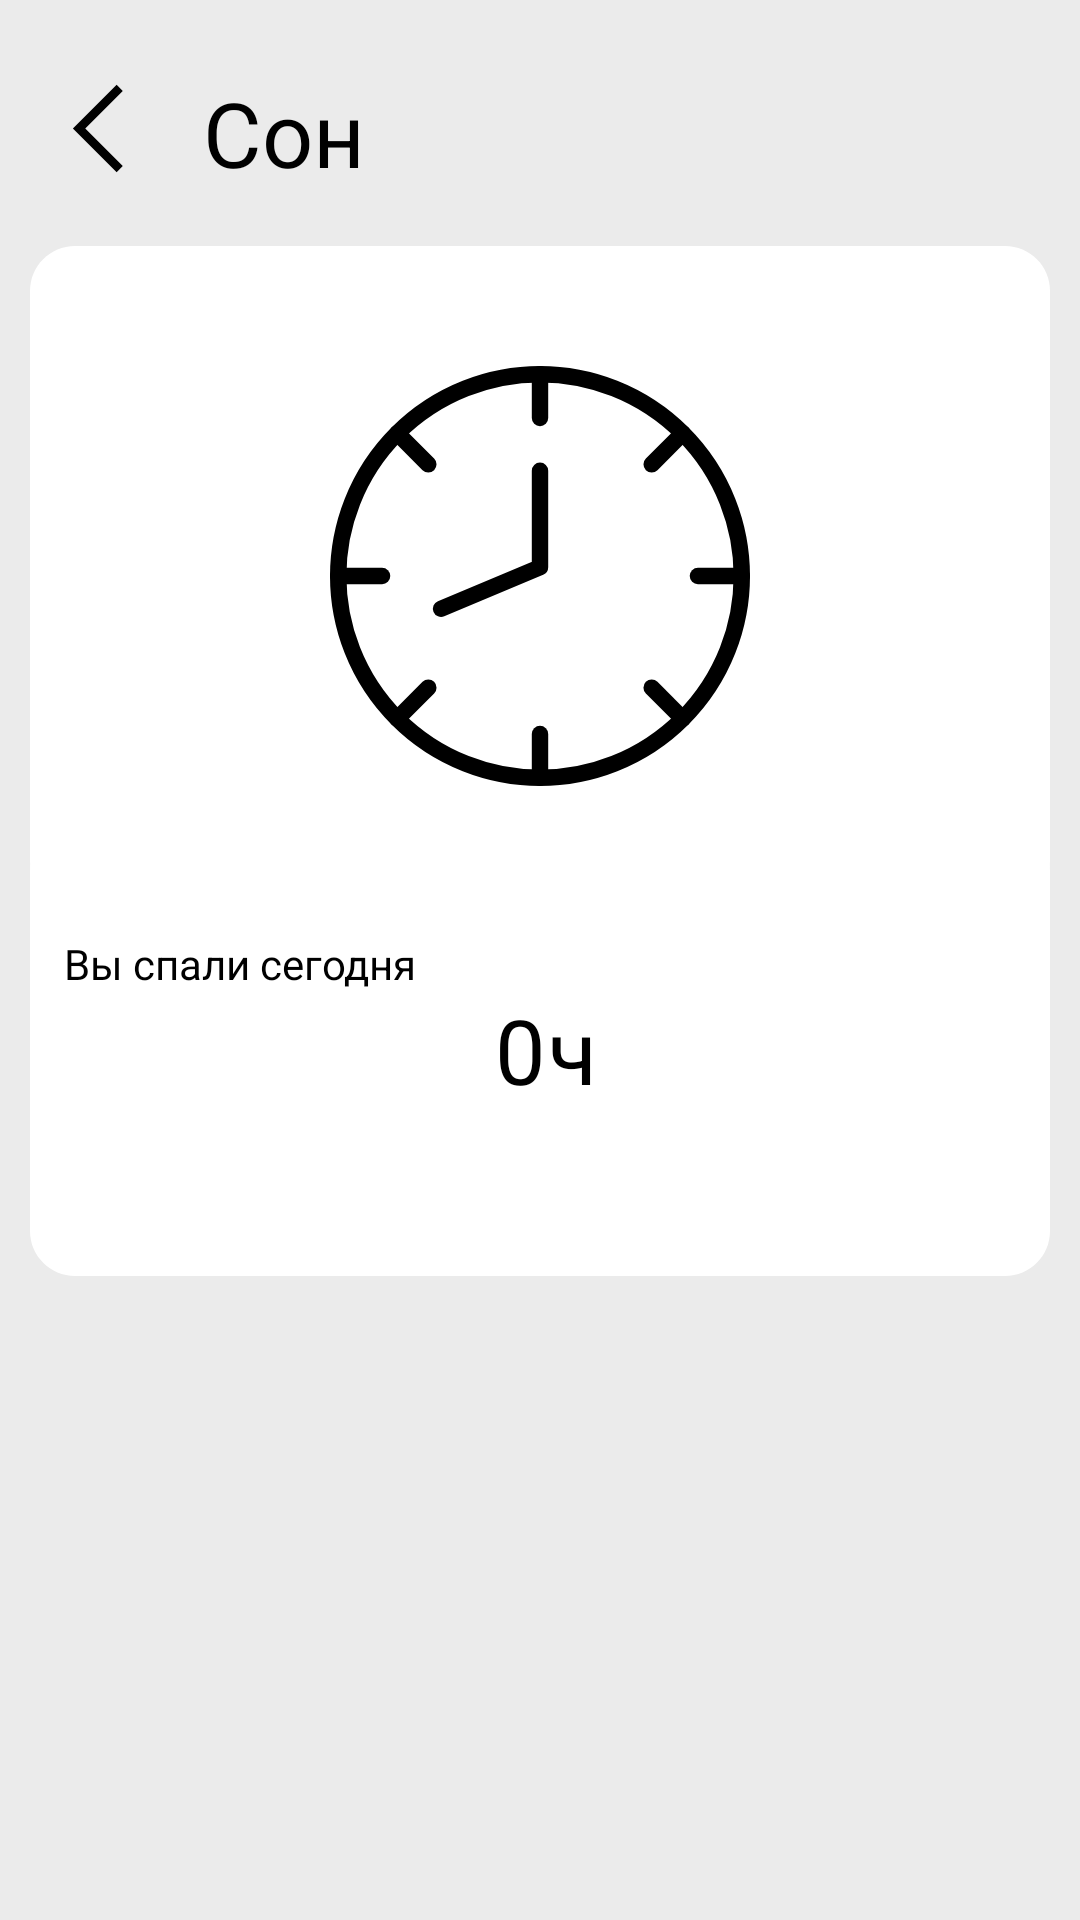

Write the Android layout XML for this screen, with the resource values it uses.
<!-- AndroidManifest.xml: application theme Theme.StepLink -->
<!-- res/layout/activity_sleep.xml -->
<?xml version="1.0" encoding="utf-8"?>
<androidx.constraintlayout.widget.ConstraintLayout xmlns:android="http://schemas.android.com/apk/res/android"
    xmlns:app="http://schemas.android.com/apk/res-auto"
    xmlns:tools="http://schemas.android.com/tools"
    android:layout_width="match_parent"
    android:layout_height="match_parent"
    android:background="#EBEBEB"
    tools:context=".sleep">
    <View
        android:id="@+id/rectangle_1"
        android:layout_width="340dp"
        android:layout_height="220dp"
        android:layout_alignParentLeft="true"
        android:layout_alignParentTop="true"
        android:background="@drawable/rectangle__3"
        app:layout_constraintBottom_toBottomOf="parent"
        app:layout_constraintEnd_toEndOf="parent"
        app:layout_constraintHorizontal_bias="0.492"
        app:layout_constraintStart_toStartOf="parent"
        app:layout_constraintTop_toTopOf="parent"
        app:layout_constraintVertical_bias="0.195" />

    <View
        android:id="@+id/rectangle_2"
        android:layout_width="340dp"
        android:layout_height="150dp"
        android:layout_alignParentLeft="true"
        android:layout_alignParentTop="true"
        android:background="@drawable/rectangle_2"
        app:layout_constraintBottom_toBottomOf="parent"
        app:layout_constraintEnd_toEndOf="parent"
        app:layout_constraintHorizontal_bias="0.492"
        app:layout_constraintStart_toStartOf="parent"
        app:layout_constraintTop_toTopOf="parent"
        app:layout_constraintVertical_bias="0.562" />

    <ImageView
        android:id="@+id/imageView2"
        android:layout_width="35dp"
        android:layout_height="35dp"
        android:layout_marginStart="15dp"
        android:onClick="to_main"
        app:layout_constraintBottom_toBottomOf="parent"
        app:layout_constraintEnd_toEndOf="parent"
        app:layout_constraintHorizontal_bias="0.0"
        app:layout_constraintStart_toStartOf="parent"
        app:layout_constraintTop_toTopOf="parent"
        app:layout_constraintVertical_bias="0.042"
        app:srcCompat="@drawable/arrow_back_ios_new_fill0_wght400_grad0_opsz48" />

    <TextView
        android:id="@+id/textView"
        android:layout_width="wrap_content"
        android:layout_height="wrap_content"
        android:text="Сон"
        android:textSize="30dp"
        app:layout_constraintBottom_toBottomOf="parent"
        app:layout_constraintEnd_toEndOf="parent"
        app:layout_constraintHorizontal_bias="0.221"
        app:layout_constraintStart_toStartOf="parent"
        app:layout_constraintTop_toTopOf="parent"
        app:layout_constraintVertical_bias="0.040"
        android:textColor="#FF000000"/>

    <ImageView

        android:id="@+id/imageView3"
        android:layout_width="140dp"
        android:layout_height="140dp"
        app:layout_constraintBottom_toBottomOf="@+id/rectangle_1"
        app:layout_constraintEnd_toEndOf="@+id/rectangle_1"
        app:layout_constraintStart_toStartOf="@+id/rectangle_1"
        app:layout_constraintTop_toTopOf="@+id/rectangle_1"
        app:srcCompat="@drawable/clock_player_multimedia_svgrepo_com" />

    <TextView
        android:id="@+id/textView7"
        android:layout_width="wrap_content"
        android:layout_height="wrap_content"
        android:text="Вы спали сегодня"
        android:textColor="#FF000000"
        app:layout_constraintBottom_toBottomOf="@+id/rectangle_2"
        app:layout_constraintEnd_toEndOf="@+id/rectangle_2"
        app:layout_constraintHorizontal_bias="0.051"
        app:layout_constraintStart_toStartOf="@+id/rectangle_2"
        app:layout_constraintTop_toBottomOf="@+id/rectangle_1"
        app:layout_constraintVertical_bias="0.094" />

    <TextView
        android:textColor="#FF000000"
        android:id="@+id/textView8"
        android:layout_width="wrap_content"
        android:layout_height="wrap_content"
        android:text="0"
        app:layout_constraintBottom_toBottomOf="@+id/rectangle_2"
        app:layout_constraintEnd_toEndOf="@+id/rectangle_2"
        app:layout_constraintHorizontal_bias="0.480"
        android:textSize="30dp"
        app:layout_constraintStart_toStartOf="@+id/rectangle_2"
        app:layout_constraintTop_toTopOf="@+id/rectangle_2"
        app:layout_constraintVertical_bias="0.496" />

    <TextView
        android:textColor="#FF000000"
        android:id="@+id/textView9"
        android:layout_width="wrap_content"
        android:layout_height="wrap_content"
        android:text="ч"
        android:textSize="30dp"
        app:layout_constraintBottom_toBottomOf="@+id/rectangle_2"
        app:layout_constraintEnd_toEndOf="@+id/rectangle_2"
        app:layout_constraintHorizontal_bias="0.005"
        app:layout_constraintStart_toEndOf="@+id/textView8"
        app:layout_constraintTop_toTopOf="@+id/rectangle_2"
        app:layout_constraintVertical_bias="0.496" />
</androidx.constraintlayout.widget.ConstraintLayout>
<!-- resources referenced by this layout -->
<resources>
  <!-- drawable arrow_back_ios_new_fill0_wght400_grad0_opsz48 (drawable-v24) -->
  <vector xmlns:android="http://schemas.android.com/apk/res/android"
      android:width="48dp"
      android:height="48dp"
      android:viewportWidth="48"
      android:viewportHeight="48">
    <path
        android:fillColor="#FF000000"
        android:pathData="m32.75,44 l-20,-20 20,-20 2.8,2.85L18.4,24l17.15,17.15Z"/>
  </vector>
  <!-- drawable clock_player_multimedia_svgrepo_com: vector/xml drawable (drawable, 2585 chars, omitted) -->
  <!-- drawable rectangle_2 (drawable-v24) -->
  <?xml version="1.0" encoding="utf-8"?>
  <vector
      xmlns:android="http://schemas.android.com/apk/res/android"
      xmlns:aapt="http://schemas.android.com/aapt"
      android:width="340dp"
      android:height="150dp"
      android:viewportWidth="340"
      android:viewportHeight="150"
      >
      <group>
          <clip-path
              android:pathData="M15 0H325C333.284 0 340 6.71573 340 15V135C340 143.284 333.284 150 325 150H15C6.71573 150 0 143.284 0 135V15C0 6.71573 6.71573 0 15 0Z"
              />
          <path
              android:pathData="M0 0V150H340V0"
              android:fillColor="#FFFFFF"
              />
      </group>
  </vector>
  <!-- drawable rectangle__3 (drawable-v24) -->
  <?xml version="1.0" encoding="utf-8"?>
  <vector
      xmlns:android="http://schemas.android.com/apk/res/android"
      xmlns:aapt="http://schemas.android.com/aapt"
      android:width="340dp"
      android:height="220dp"
      android:viewportWidth="340"
      android:viewportHeight="220"
      >
      <group>
          <clip-path
              android:pathData="M15 0H325C333.284 0 340 6.71573 340 15V205C340 213.284 333.284 220 325 220H15C6.71573 220 0 213.284 0 205V15C0 6.71573 6.71573 0 15 0Z"
              />
          <path
              android:pathData="M0 0V220H340V0"
              android:fillColor="#FFFFFF"
              />
      </group>
  </vector>
  <style name="Theme.StepLink" parent="Theme.MaterialComponents.DayNight.NoActionBar">
          
          <item name="colorPrimary">@color/purple_500</item>
          <item name="colorPrimaryVariant">@color/purple_700</item>
          <item name="colorOnPrimary">@color/white</item>
          
          <item name="colorSecondary">@color/teal_200</item>
          <item name="colorSecondaryVariant">@color/teal_700</item>
          <item name="colorOnSecondary">@color/black</item>
          
          <item name="android:statusBarColor">?attr/colorPrimaryVariant</item>
          
      </style>
  <!-- not gathered from this repository: default colours our renderer supplied (Android Studio template values) -->
  <color name="purple_500">#FF6200EE</color>
  <color name="purple_700">#FF3700B3</color>
  <color name="teal_200">#FF03DAC5</color>
  <color name="teal_700">#FF018786</color>
  <color name="black">#FF000000</color>
  <color name="white">#FFFFFFFF</color>
</resources>
